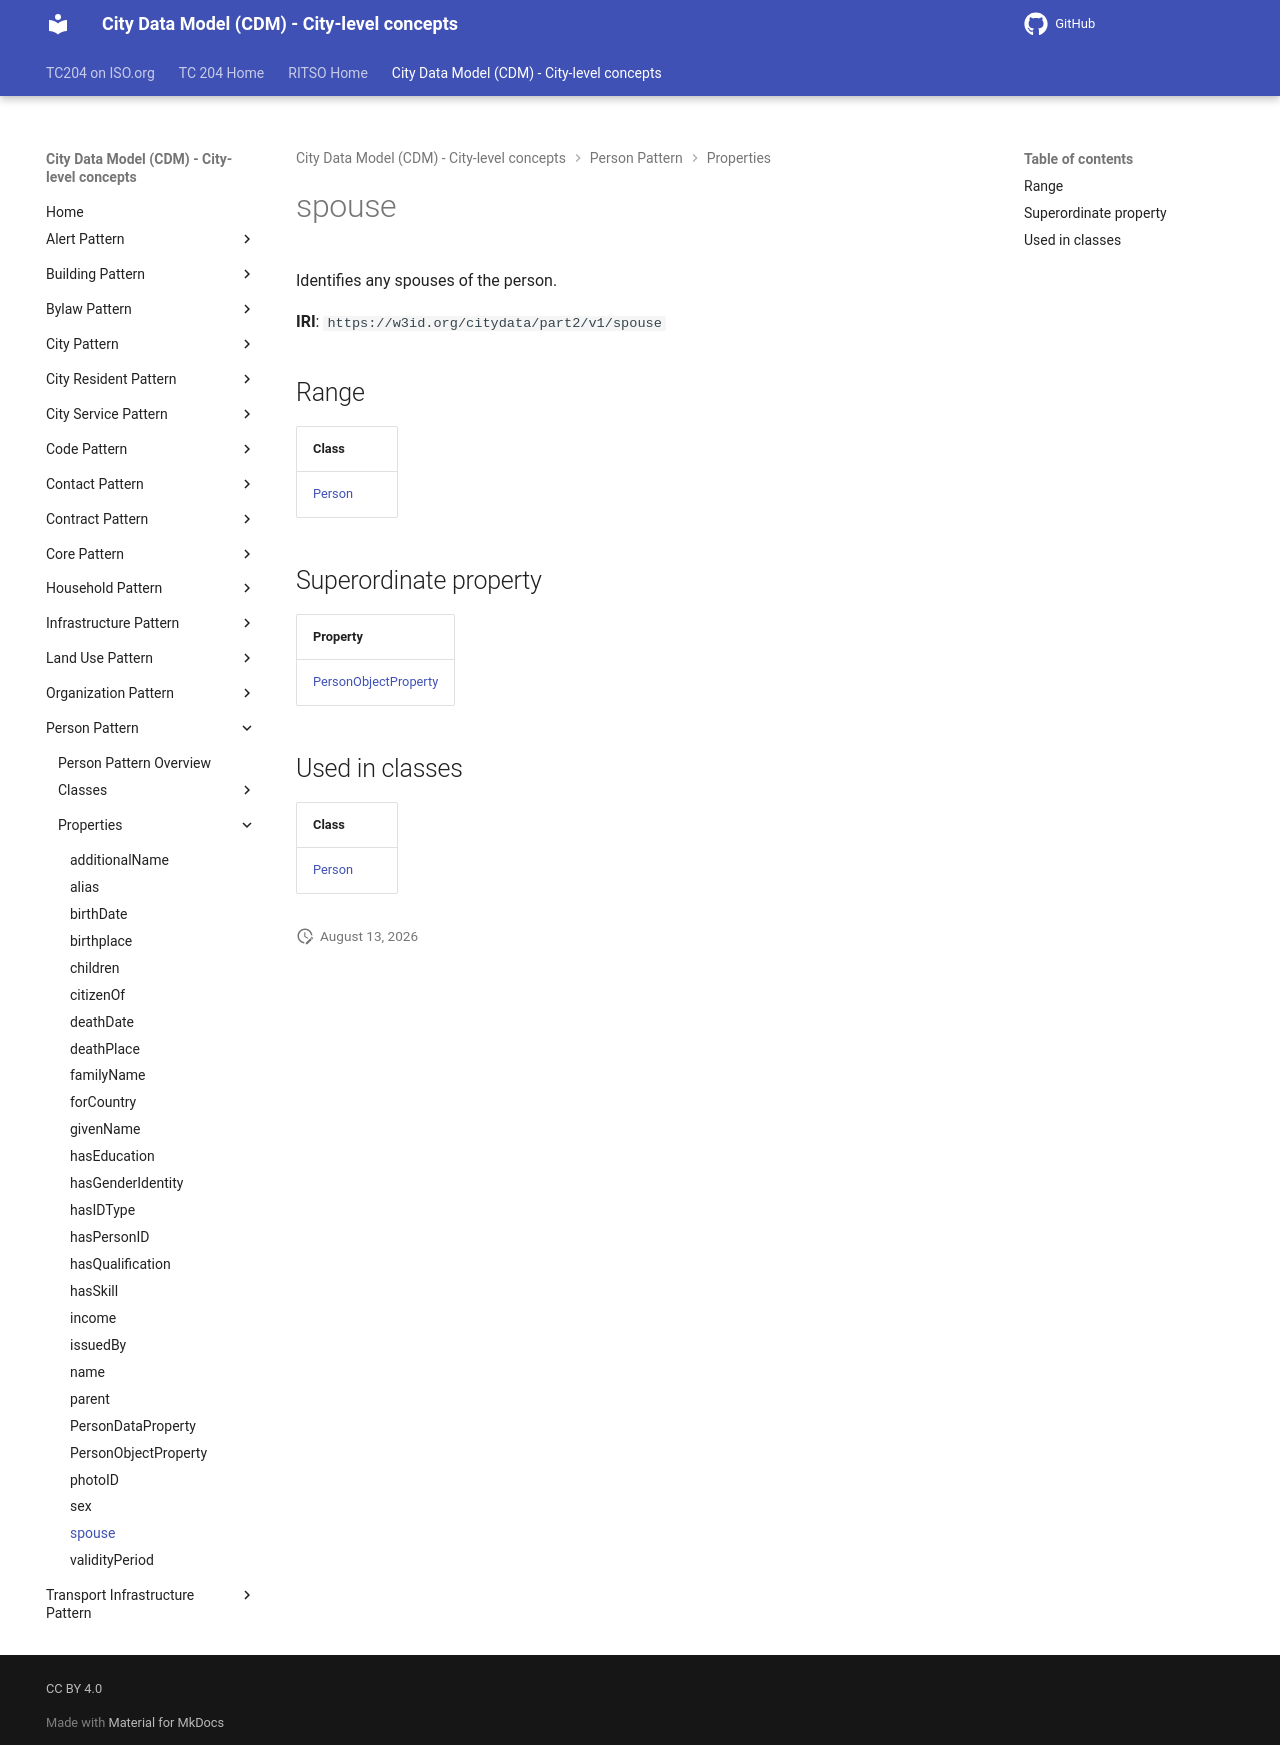

repository: ISO-TC204/ontology-cdm-p2 · page: v1.3.2-alpha.1/properties/spouse/index.html · generator: mkdocs

# spouse

Identifies any spouses of the person.

**IRI**: `https://w3id.org/citydata/part2/v1/spouse`

## Range

| Class |
|-------|
| [Person](../classes/Person.md) |

## Superordinate property

| Property |
|-------|
| [PersonObjectProperty](PersonObjectProperty.md) |

## Used in classes

| Class |
|-------|
| [Person](../classes/Person.md) |
